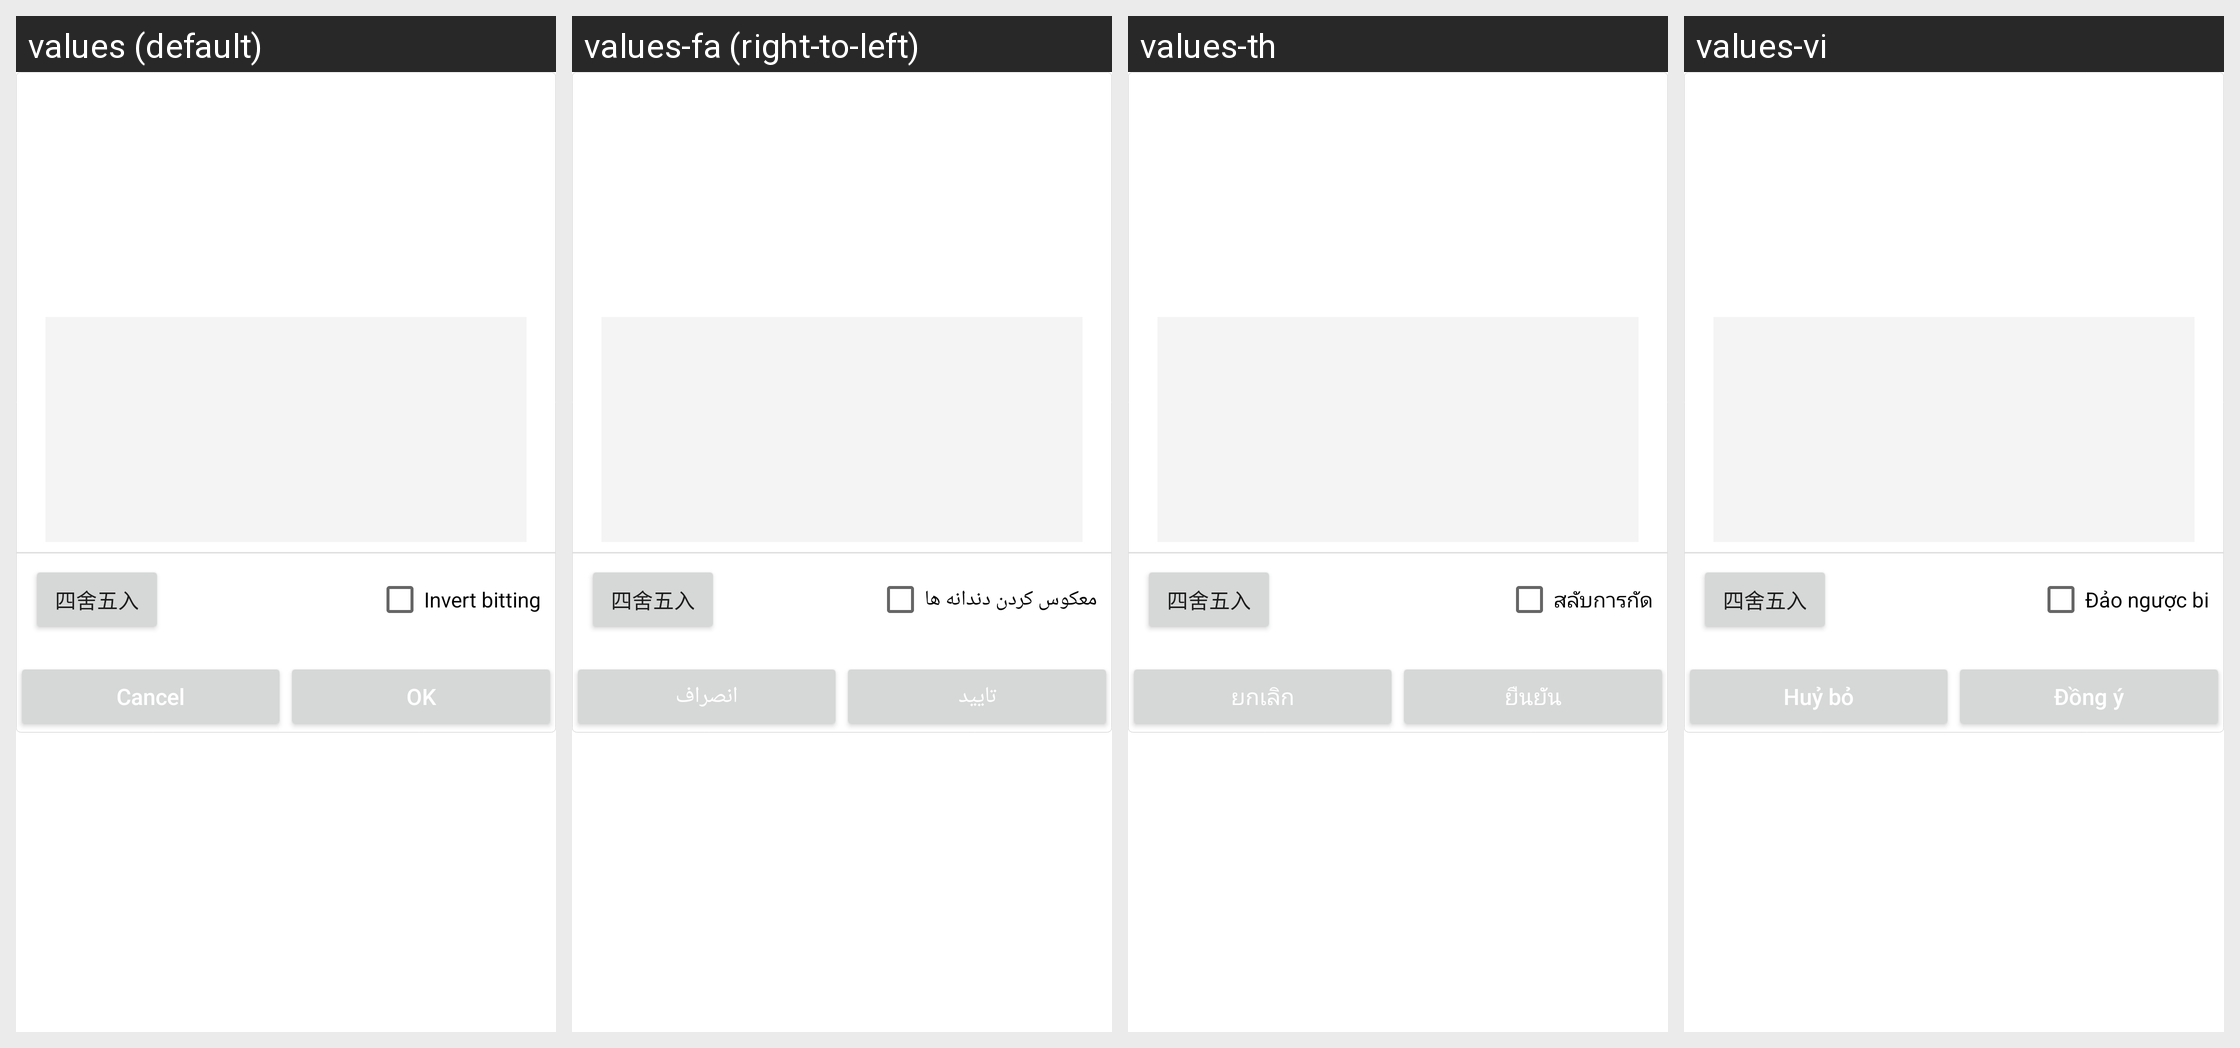

Locale-by-locale string values for the Android screen shown in this grid:
Android screen res/layout/dialog_input.xml rendered under 4 locales, left to right: values (default), values-fa (right-to-left), values-th, values-vi. Device: Nexus 5 (rendered at 1080×1920; each locale shown at half size, 540×960, under a caption strip naming it); theme AppTheme.
Other locales in the repository, not shown: values-ar-rIL, values-cs, values-de, values-en, values-es, values-fr, values-it, values-ko, values-pl, values-pt, values-ru, values-te, values-tr, values-zh.
Strings drawn on this screen, with the default value and each locale's value (text and hints the layout hard-codes, and strings that could not be matched under every locale, appear in the picture but are not listed):

invert_bitting
  values: Invert bitting
  values-fa: معکوس کردن دندانه ها
  values-th: สลับการกัด
  values-vi: Đảo ngược bi

cancel
  values: Cancel
  values-fa: انصراف
  values-th: ยกเลิก
  values-vi: Huỷ bỏ

ok
  values: OK
  values-fa: تایید
  values-th: ยืนยัน
  values-vi: Đồng ý
